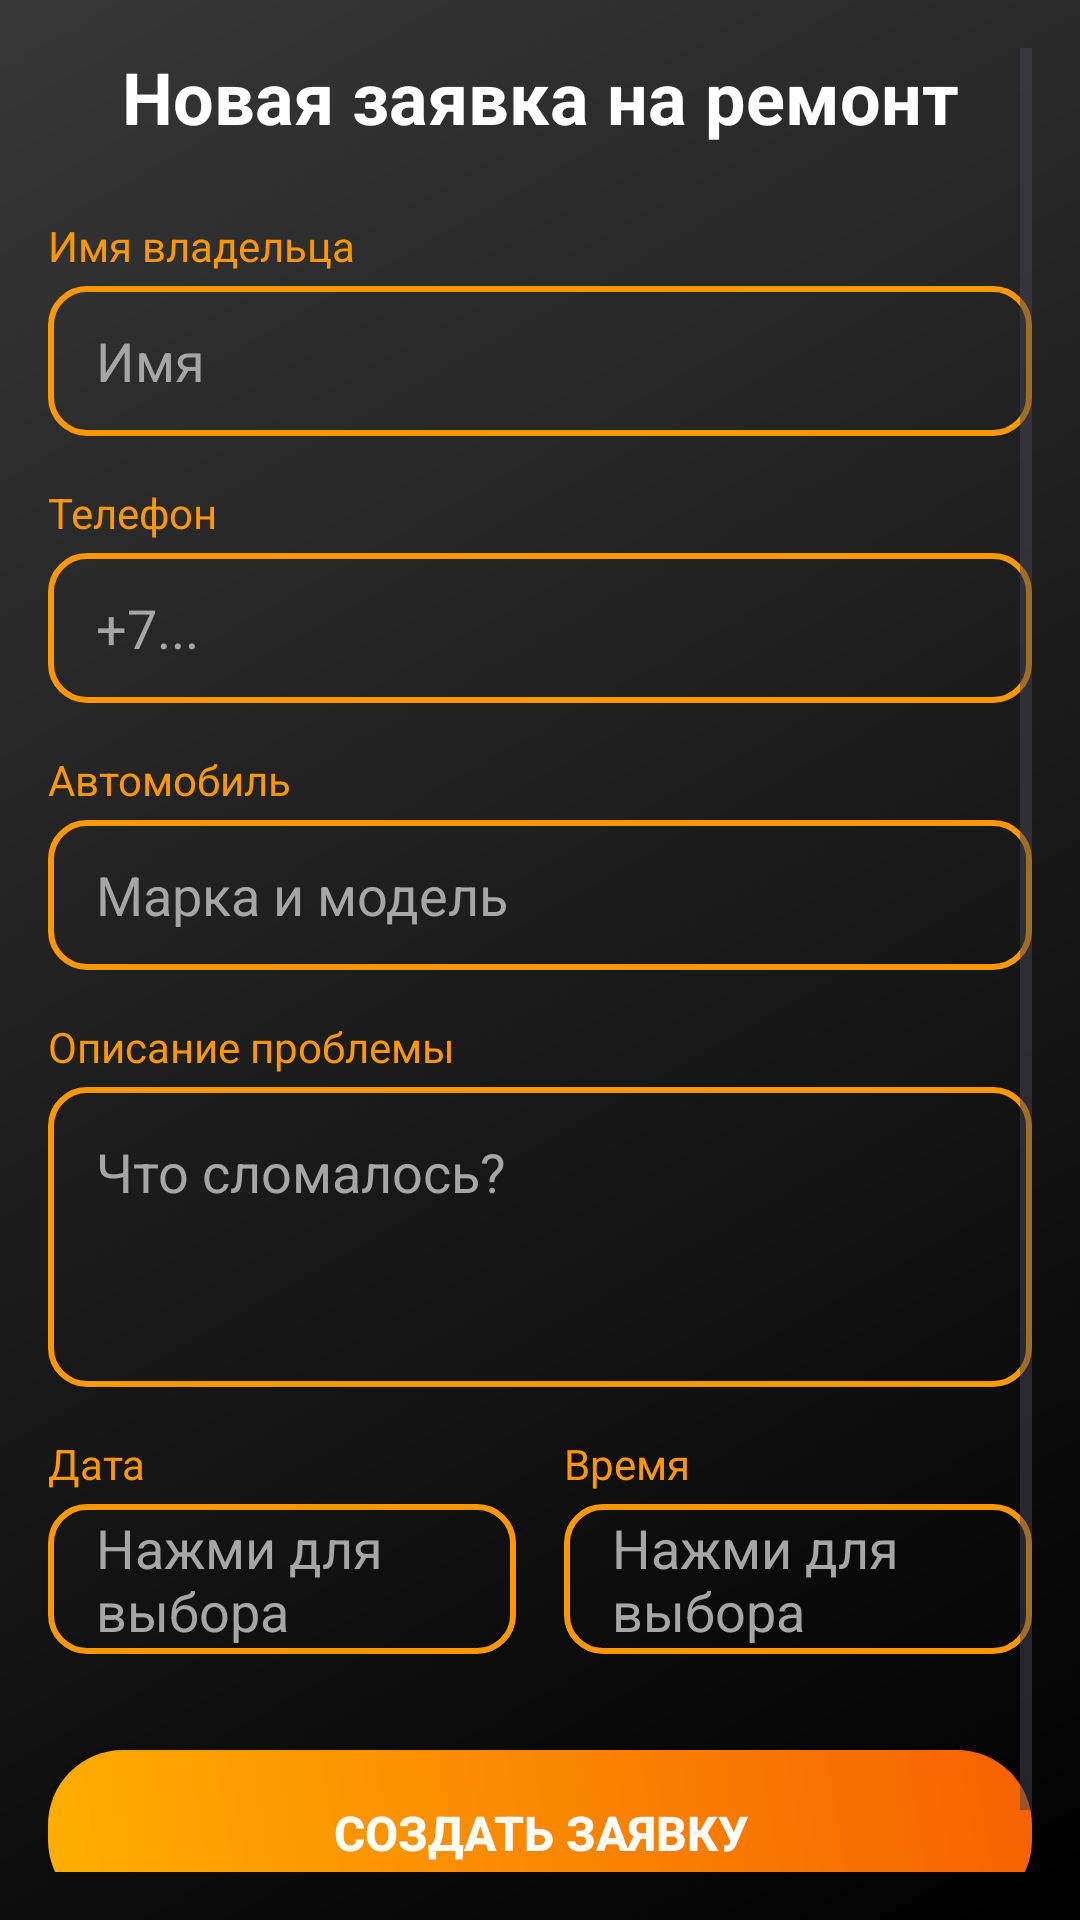

Produce the Android XML layout that renders to this screen, including the resource entries it uses.
<!-- AndroidManifest.xml: application theme Theme.Labubas -->
<!-- res/layout/activity_create_request.xml -->
<?xml version="1.0" encoding="utf-8"?>
<ScrollView xmlns:android="http://schemas.android.com/apk/res/android"
    android:layout_width="match_parent"
    android:layout_height="match_parent"

    android:padding="16dp">

    <LinearLayout
        android:layout_width="match_parent"
        android:layout_height="wrap_content"
        android:orientation="vertical">

        <TextView
            android:layout_width="match_parent"
            android:layout_height="wrap_content"
            android:text="Новая заявка на ремонт"
            android:textColor="#FFFFFF"
            android:textSize="24sp"
            android:textStyle="bold"
            android:gravity="center"
            android:layout_marginBottom="24dp"/>

        
        <TextView android:text="Имя владельца" android:textColor="#FF9800"
            android:layout_width="wrap_content" android:layout_height="wrap_content" android:layout_marginBottom="4dp"/>
        <EditText
            android:id="@+id/etOwnerName"
            android:layout_width="match_parent"
            android:layout_height="50dp"
            android:background="@drawable/edit_text_border"
            android:paddingStart="16dp"
            android:textColor="#FFFFFF"
            android:hint="Имя"
            android:textColorHint="#A6A6A6"
            android:layout_marginBottom="16dp"/>

        
        <TextView android:text="Телефон" android:textColor="#FF9800"
            android:layout_width="wrap_content" android:layout_height="wrap_content" android:layout_marginBottom="4dp"/>
        <EditText
            android:id="@+id/etPhone"
            android:layout_width="match_parent"
            android:layout_height="50dp"
            android:background="@drawable/edit_text_border"
            android:paddingStart="16dp"
            android:textColor="#FFFFFF"
            android:hint="+7..."
            android:inputType="phone"
            android:textColorHint="#A6A6A6"
            android:layout_marginBottom="16dp"/>

        
        <TextView android:text="Автомобиль" android:textColor="#FF9800"
            android:layout_width="wrap_content" android:layout_height="wrap_content" android:layout_marginBottom="4dp"/>
        <EditText
            android:id="@+id/etCarModel"
            android:layout_width="match_parent"
            android:layout_height="50dp"
            android:background="@drawable/edit_text_border"
            android:paddingStart="16dp"
            android:textColor="#FFFFFF"
            android:hint="Марка и модель"
            android:textColorHint="#A6A6A6"
            android:layout_marginBottom="16dp"/>

        
        <TextView android:text="Описание проблемы" android:textColor="#FF9800"
            android:layout_width="wrap_content" android:layout_height="wrap_content" android:layout_marginBottom="4dp"/>
        <EditText
            android:id="@+id/etIssue"
            android:layout_width="match_parent"
            android:layout_height="wrap_content"
            android:minHeight="100dp"
            android:background="@drawable/edit_text_border"
            android:padding="16dp"
            android:gravity="top|start"
            android:textColor="#FFFFFF"
            android:hint="Что сломалось?"
            android:inputType="textMultiLine"
            android:textColorHint="#A6A6A6"
            android:layout_marginBottom="16dp"/>

        <LinearLayout
            android:layout_width="match_parent"
            android:layout_height="wrap_content"
            android:orientation="horizontal">

            <LinearLayout android:layout_width="0dp" android:layout_height="wrap_content" android:layout_weight="1" android:orientation="vertical" android:layout_marginEnd="8dp">
                <TextView android:text="Дата" android:textColor="#FF9800" android:layout_width="wrap_content" android:layout_height="wrap_content" android:layout_marginBottom="4dp"/>
                <EditText
                    android:id="@+id/etDate"
                    android:layout_width="match_parent"
                    android:layout_height="50dp"
                    android:background="@drawable/edit_text_border"
                    android:paddingStart="16dp"
                    android:textColor="#FFFFFF"
                    android:hint="Нажми для выбора"
                    android:textColorHint="#A6A6A6"
                    android:focusable="false"
                    android:clickable="true"/>
            </LinearLayout>

            <LinearLayout android:layout_width="0dp" android:layout_height="wrap_content" android:layout_weight="1" android:orientation="vertical" android:layout_marginStart="8dp">
                <TextView android:text="Время" android:textColor="#FF9800" android:layout_width="wrap_content" android:layout_height="wrap_content" android:layout_marginBottom="4dp"/>
                <EditText
                    android:id="@+id/etTime"
                    android:layout_width="match_parent"
                    android:layout_height="50dp"
                    android:background="@drawable/edit_text_border"
                    android:paddingStart="16dp"
                    android:textColor="#FFFFFF"
                    android:hint="Нажми для выбора"
                    android:textColorHint="#A6A6A6"
                    android:focusable="false"
                    android:clickable="true"/>
            </LinearLayout>
        </LinearLayout>

        <androidx.appcompat.widget.AppCompatButton
            android:id="@+id/btnCreate"
            android:layout_width="match_parent"
            android:layout_height="55dp"
            android:text="СОЗДАТЬ ЗАЯВКУ"
            android:background="@drawable/button_gradient"
            android:textColor="#FFFFFF"
            android:textSize="16sp"
            android:textStyle="bold"
            android:layout_marginTop="32dp"
            android:layout_marginBottom="24dp"/>

    </LinearLayout>
</ScrollView>
<!-- resources referenced by this layout -->
<resources>
  <!-- drawable button_gradient (drawable) -->
  <?xml version="1.0" encoding="utf-8"?>
  <shape xmlns:android="http://schemas.android.com/apk/res/android">
      <gradient
          android:angle="45"
          android:startColor="#FFAE00"
          android:endColor="#F56200"
          android:type="linear" />
      <corners android:radius="25dp" />
  </shape>
  <!-- drawable edit_text_border (drawable) -->
  <?xml version="1.0" encoding="utf-8"?>
  <shape xmlns:android="http://schemas.android.com/apk/res/android">
      <solid android:color="#00000000"/>
      <stroke
          android:width="2dp"
          android:color="#FF9800"/>
      <corners android:radius="12dp"/>
  </shape>
  <style name="Theme.Labubas" parent="Base.Theme.Labubas" />
  <style name="Base.Theme.Labubas" parent="Theme.Material3.DayNight.NoActionBar">
          <item name="android:windowBackground">@drawable/app_background_gradient</item>
          
      </style>
  <!-- drawable app_background_gradient (drawable) -->
  <?xml version="1.0" encoding="utf-8"?>
  <shape xmlns:android="http://schemas.android.com/apk/res/android">
      <gradient
          android:startColor="#000000"
          android:endColor="#373737"
          android:angle="135" />
  </shape>
</resources>
